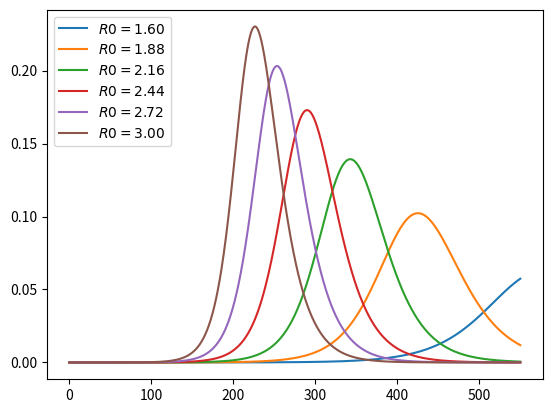
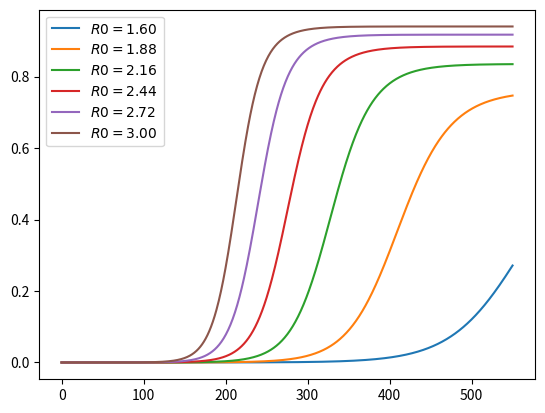
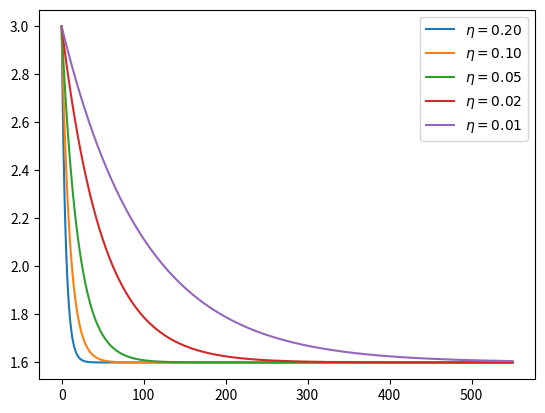
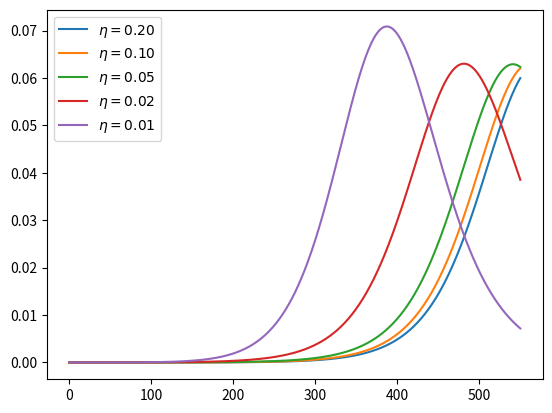
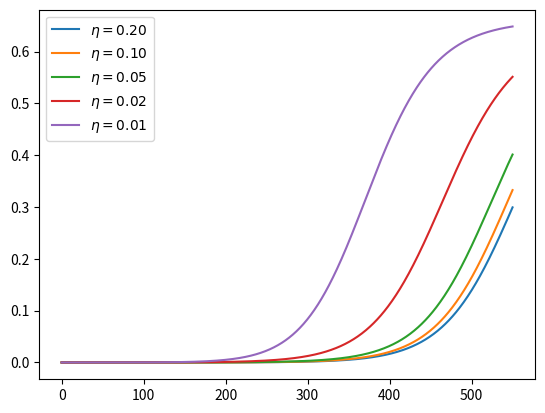
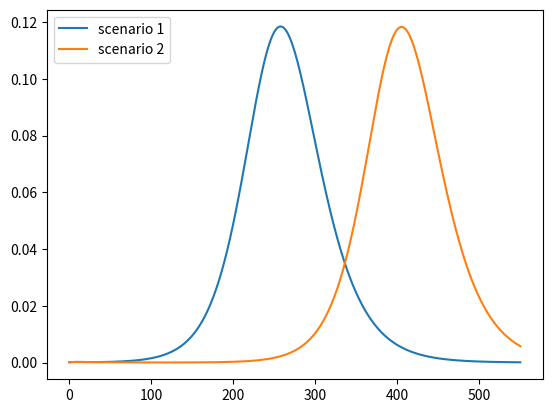
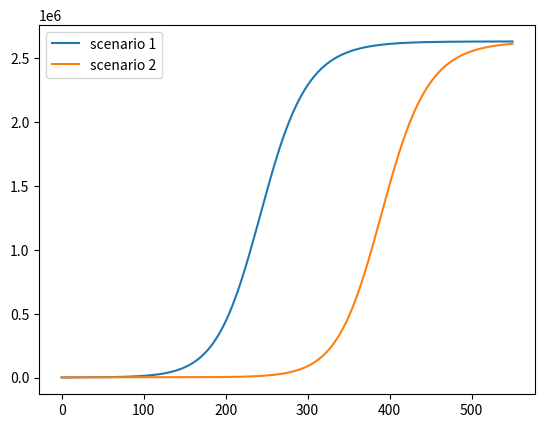
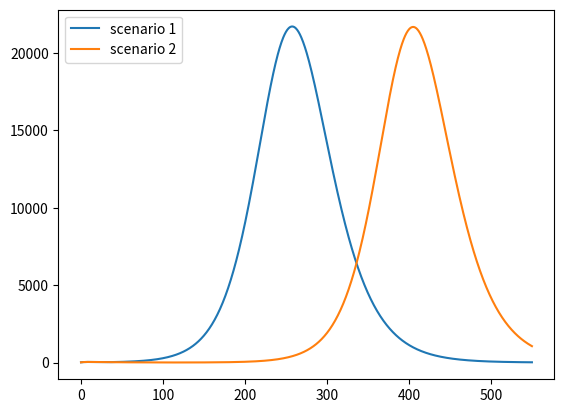

The script that saved these images, in order:
import numpy as np
from numpy import exp

import matplotlib.pyplot as plt

from scipy.integrate import odeint

pop_size = 3.3e8

γ = 1 / 18
σ = 1 / 5.2

def F(x, t, R0=1.6):
    """
    Time derivative of the state vector.

        * x is the state vector (array_like)
        * t is time (scalar)
        * R0 is the effective transmission rate, defaulting to a constant

    """
    s, e, i = x

    # New exposure of susceptibles
    β = R0(t) * γ if callable(R0) else R0 * γ
    ne = β * s * i

    # Time derivatives
    ds = - ne
    de = ne - σ * e
    di = σ * e - γ * i

    return ds, de, di

# initial conditions of s, e, i
i_0 = 1e-7
e_0 = 4 * i_0
s_0 = 1 - i_0 - e_0

x_0 = s_0, e_0, i_0

def solve_path(R0, t_vec, x_init=x_0):
    """
    Solve for i(t) and c(t) via numerical integration,
    given the time path for R0.

    """
    G = lambda x, t: F(x, t, R0)
    s_path, e_path, i_path = odeint(G, x_init, t_vec).transpose()

    c_path = 1 - s_path - e_path       # cumulative cases
    return i_path, c_path

t_length = 550
grid_size = 1000
t_vec = np.linspace(0, t_length, grid_size)

R0_vals = np.linspace(1.6, 3.0, 6)
labels = [f'$R0 = {r:.2f}$' for r in R0_vals]
i_paths, c_paths = [], []

for r in R0_vals:
    i_path, c_path = solve_path(r, t_vec)
    i_paths.append(i_path)
    c_paths.append(c_path)

def plot_paths(paths, labels, times=t_vec):

    fig, ax = plt.subplots()

    for path, label in zip(paths, labels):
        ax.plot(times, path, label=label)

    ax.legend(loc='upper left')

    plt.show()

plot_paths(i_paths, labels)

plot_paths(c_paths, labels)

def R0_mitigating(t, r0=3, η=1, r_bar=1.6):
    R0 = r0 * exp(- η * t) + (1 - exp(- η * t)) * r_bar
    return R0

η_vals = 1/5, 1/10, 1/20, 1/50, 1/100
labels = [fr'$\eta = {η:.2f}$' for η in η_vals]

fig, ax = plt.subplots()

for η, label in zip(η_vals, labels):
    ax.plot(t_vec, R0_mitigating(t_vec, η=η), label=label)

ax.legend()
plt.show()

i_paths, c_paths = [], []

for η in η_vals:
    R0 = lambda t: R0_mitigating(t, η=η)
    i_path, c_path = solve_path(R0, t_vec)
    i_paths.append(i_path)
    c_paths.append(c_path)

plot_paths(i_paths, labels)

plot_paths(c_paths, labels)

# initial conditions
i_0 = 25_000 / pop_size
e_0 = 75_000 / pop_size
s_0 = 1 - i_0 - e_0
x_0 = s_0, e_0, i_0

R0_paths = (lambda t: 0.5 if t < 30 else 2,
            lambda t: 0.5 if t < 120 else 2)

labels = [f'scenario {i}' for i in (1, 2)]

i_paths, c_paths = [], []

for R0 in R0_paths:
    i_path, c_path = solve_path(R0, t_vec, x_init=x_0)
    i_paths.append(i_path)
    c_paths.append(c_path)

plot_paths(i_paths, labels)

ν = 0.01

paths = [path * ν * pop_size for path in c_paths]
plot_paths(paths, labels)

paths = [path * ν * γ * pop_size for path in i_paths]
plot_paths(paths, labels)